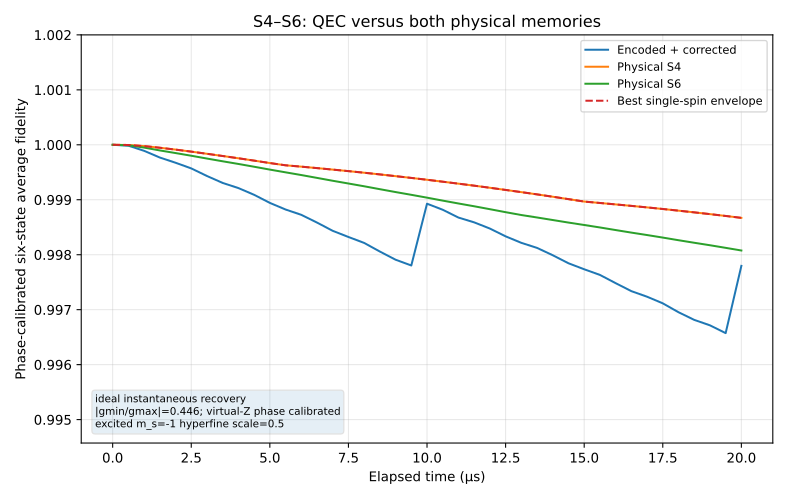

Source data for this figure (header and first rows):
t_us, qec_average_fidelity_phase_calibrated, S4_average_fidelity_phase_calibrated, S6_average_fidelity_phase_calibrated, best_single_average_fidelity, qec_minus_best_single, recovery_count
0, 1, 1, 1, 1, 1.11022302463e-16, 0
0.5, 1, 1, 1, 1, -1.2805950187e-05, 0
1, 0.9999, 1, 0.9999, 1, -8.62827613678e-05, 0
1.5, 0.9998, 0.9999, 0.9999, 0.9999, -0.0001784, 0
2, 0.9997, 0.9999, 0.9998, 0.9999, -0.0002392, 0
2.5, 0.9996, 0.9999, 0.9998, 0.9999, -0.0003055, 0
3, 0.9994, 0.9998, 0.9997, 0.9998, -0.0004045, 0
3.5, 0.9993, 0.9998, 0.9997, 0.9998, -0.0004903, 0
4, 0.9992, 0.9998, 0.9997, 0.9998, -0.0005424, 0
4.5, 0.9991, 0.9997, 0.9996, 0.9997, -0.0006223, 0
5, 0.9989, 0.9997, 0.9995, 0.9997, -0.000725, 0
5.5, 0.9988, 0.9996, 0.9995, 0.9996, -0.0008045, 0
6, 0.9987, 0.9996, 0.9994, 0.9996, -0.0008765, 0
6.5, 0.9986, 0.9996, 0.9994, 0.9996, -0.0009913, 0
7, 0.9984, 0.9995, 0.9993, 0.9995, -0.001114, 0
7.5, 0.9983, 0.9995, 0.9993, 0.9995, -0.001198, 0
8, 0.9982, 0.9995, 0.9992, 0.9995, -0.001277, 0
8.5, 0.9981, 0.9995, 0.9992, 0.9995, -0.001403, 0
9, 0.9979, 0.9994, 0.9991, 0.9994, -0.00152, 0
9.5, 0.9978, 0.9994, 0.9991, 0.9994, -0.001593, 0
10, 0.9989, 0.9994, 0.999, 0.9994, -0.0004356, 1
10.5, 0.9988, 0.9993, 0.999, 0.9993, -0.0005107, 1
11, 0.9987, 0.9993, 0.9989, 0.9993, -0.000617, 1
11.5, 0.9986, 0.9993, 0.9989, 0.9993, -0.0006676, 1
12, 0.9985, 0.9992, 0.9988, 0.9992, -0.0007423, 1
12.5, 0.9983, 0.9992, 0.9988, 0.9992, -0.0008444, 1
13, 0.9982, 0.9991, 0.9987, 0.9991, -0.0009227, 1
13.5, 0.9981, 0.9991, 0.9987, 0.9991, -0.0009737, 1
14, 0.998, 0.9991, 0.9986, 0.9991, -0.001065, 1
14.5, 0.9978, 0.999, 0.9986, 0.999, -0.001167, 1
15, 0.9977, 0.999, 0.9985, 0.999, -0.001232, 1
15.5, 0.9976, 0.9989, 0.9985, 0.9989, -0.001309, 1
16, 0.9975, 0.9989, 0.9984, 0.9989, -0.001433, 1
16.5, 0.9973, 0.9989, 0.9984, 0.9989, -0.001551, 1
17, 0.9972, 0.9989, 0.9984, 0.9989, -0.001625, 1
17.5, 0.9971, 0.9988, 0.9983, 0.9988, -0.001717, 1
18, 0.997, 0.9988, 0.9983, 0.9988, -0.001848, 1
18.5, 0.9968, 0.9988, 0.9982, 0.9988, -0.001956, 1
19, 0.9967, 0.9987, 0.9982, 0.9987, -0.002024, 1
19.5, 0.9966, 0.9987, 0.9981, 0.9987, -0.002132, 1
20, 0.9978, 0.9987, 0.9981, 0.9987, -0.0008735, 2
